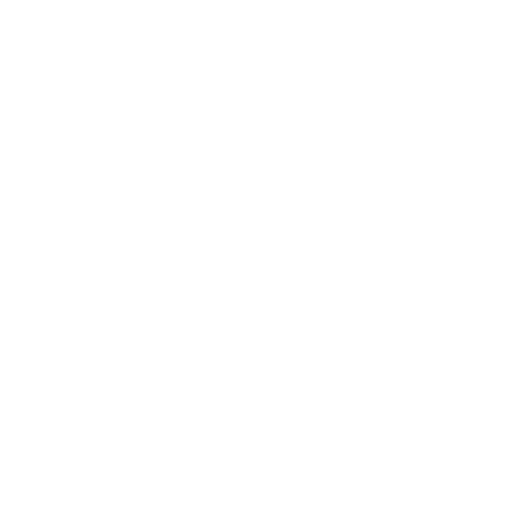
t = 0.00 s
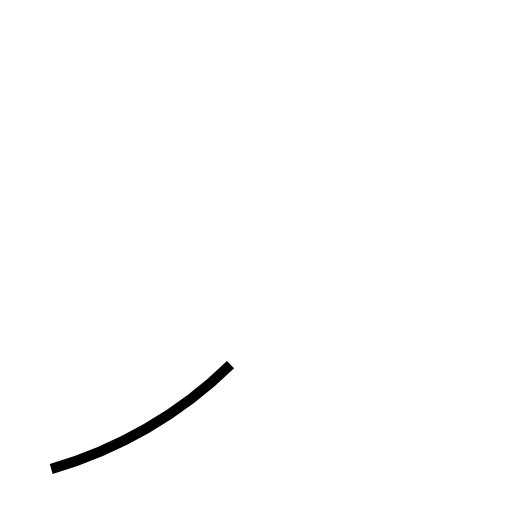
t = 0.61 s
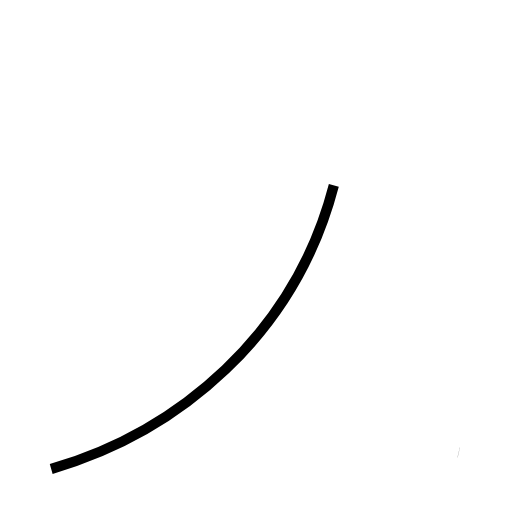
t = 1.23 s
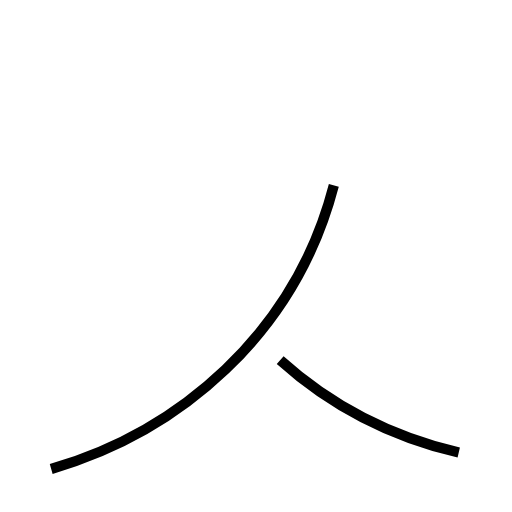
t = 1.82 s
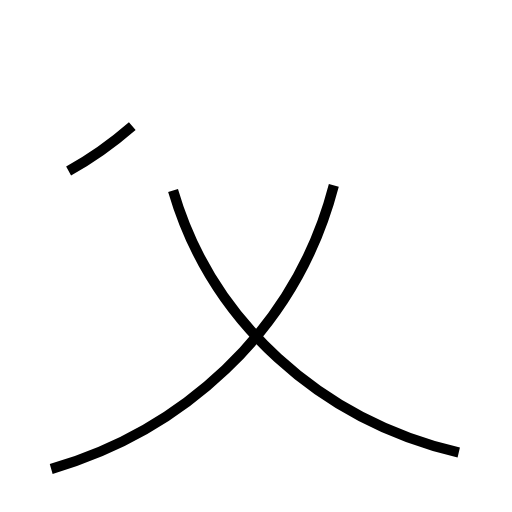
t = 2.65 s
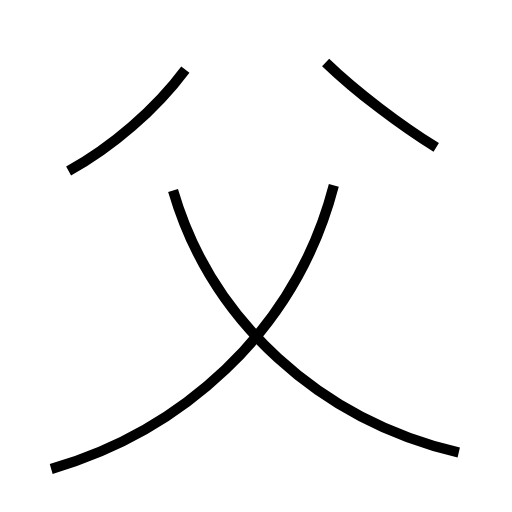
t = 3.28 s

The animated SVG that drew these frames (rendered in a browser with its animation timeline set to each time). Animation: 4 SMIL elements (animate=4); one cycle of 3.28 s.

<?xml version='1.0' encoding='utf-8'?>
<svg viewBox="0.0 -6.0 50.0 50.0" version="1.1" xmlns="http://www.w3.org/2000/svg"><rect x="-1000" y="-1000" width="2000" height="2000" stroke="white" fill="white" /><g style="fill:none;stroke:#000000;stroke-width:1"><path d="M 5.0 1.8 C 17.4 -1.8 28.8 -11.3 32.6 -25.9 " transform="translate(0.0 38.0)" stroke-dasharray="40.922380885410284" stroke-dashoffset="40.922380885410284"><animate attributeName="stroke-dashoffset" from="40.922380885410284" to="0" dur="1.2276714265623085s" begin="0s" fill="freeze" /></path><path d="M 44.8 0.2 C 31.2 -3.0 20.6 -12.7 16.9 -25.4 " transform="translate(0.0 38.0)" stroke-dasharray="39.69424950522111" stroke-dashoffset="39.69424950522111"><animate attributeName="stroke-dashoffset" from="39.69424950522111" to="0" dur="1.1908274851566332s" begin="1.2276714265623085s" fill="freeze" /></path><path d="M 6.7 -27.3 C 10.9 -29.6 15.2 -33.3 18.1 -37.2 " transform="translate(0.0 38.0)" stroke-dasharray="15.20621398315596" stroke-dashoffset="15.20621398315596"><animate attributeName="stroke-dashoffset" from="15.20621398315596" to="0" dur="0.4561864194946788s" begin="2.4184989117189417s" fill="freeze" /></path><path d="M 42.6 -29.6 C 39.2 -31.7 34.8 -35.0 31.8 -37.9" transform="translate(0.0 38.0)" stroke-dasharray="13.643156330766388" stroke-dashoffset="13.643156330766388"><animate attributeName="stroke-dashoffset" from="13.643156330766388" to="0" dur="0.4092946899229916s" begin="2.8746853312136205s" fill="freeze" /></path></g></svg>
